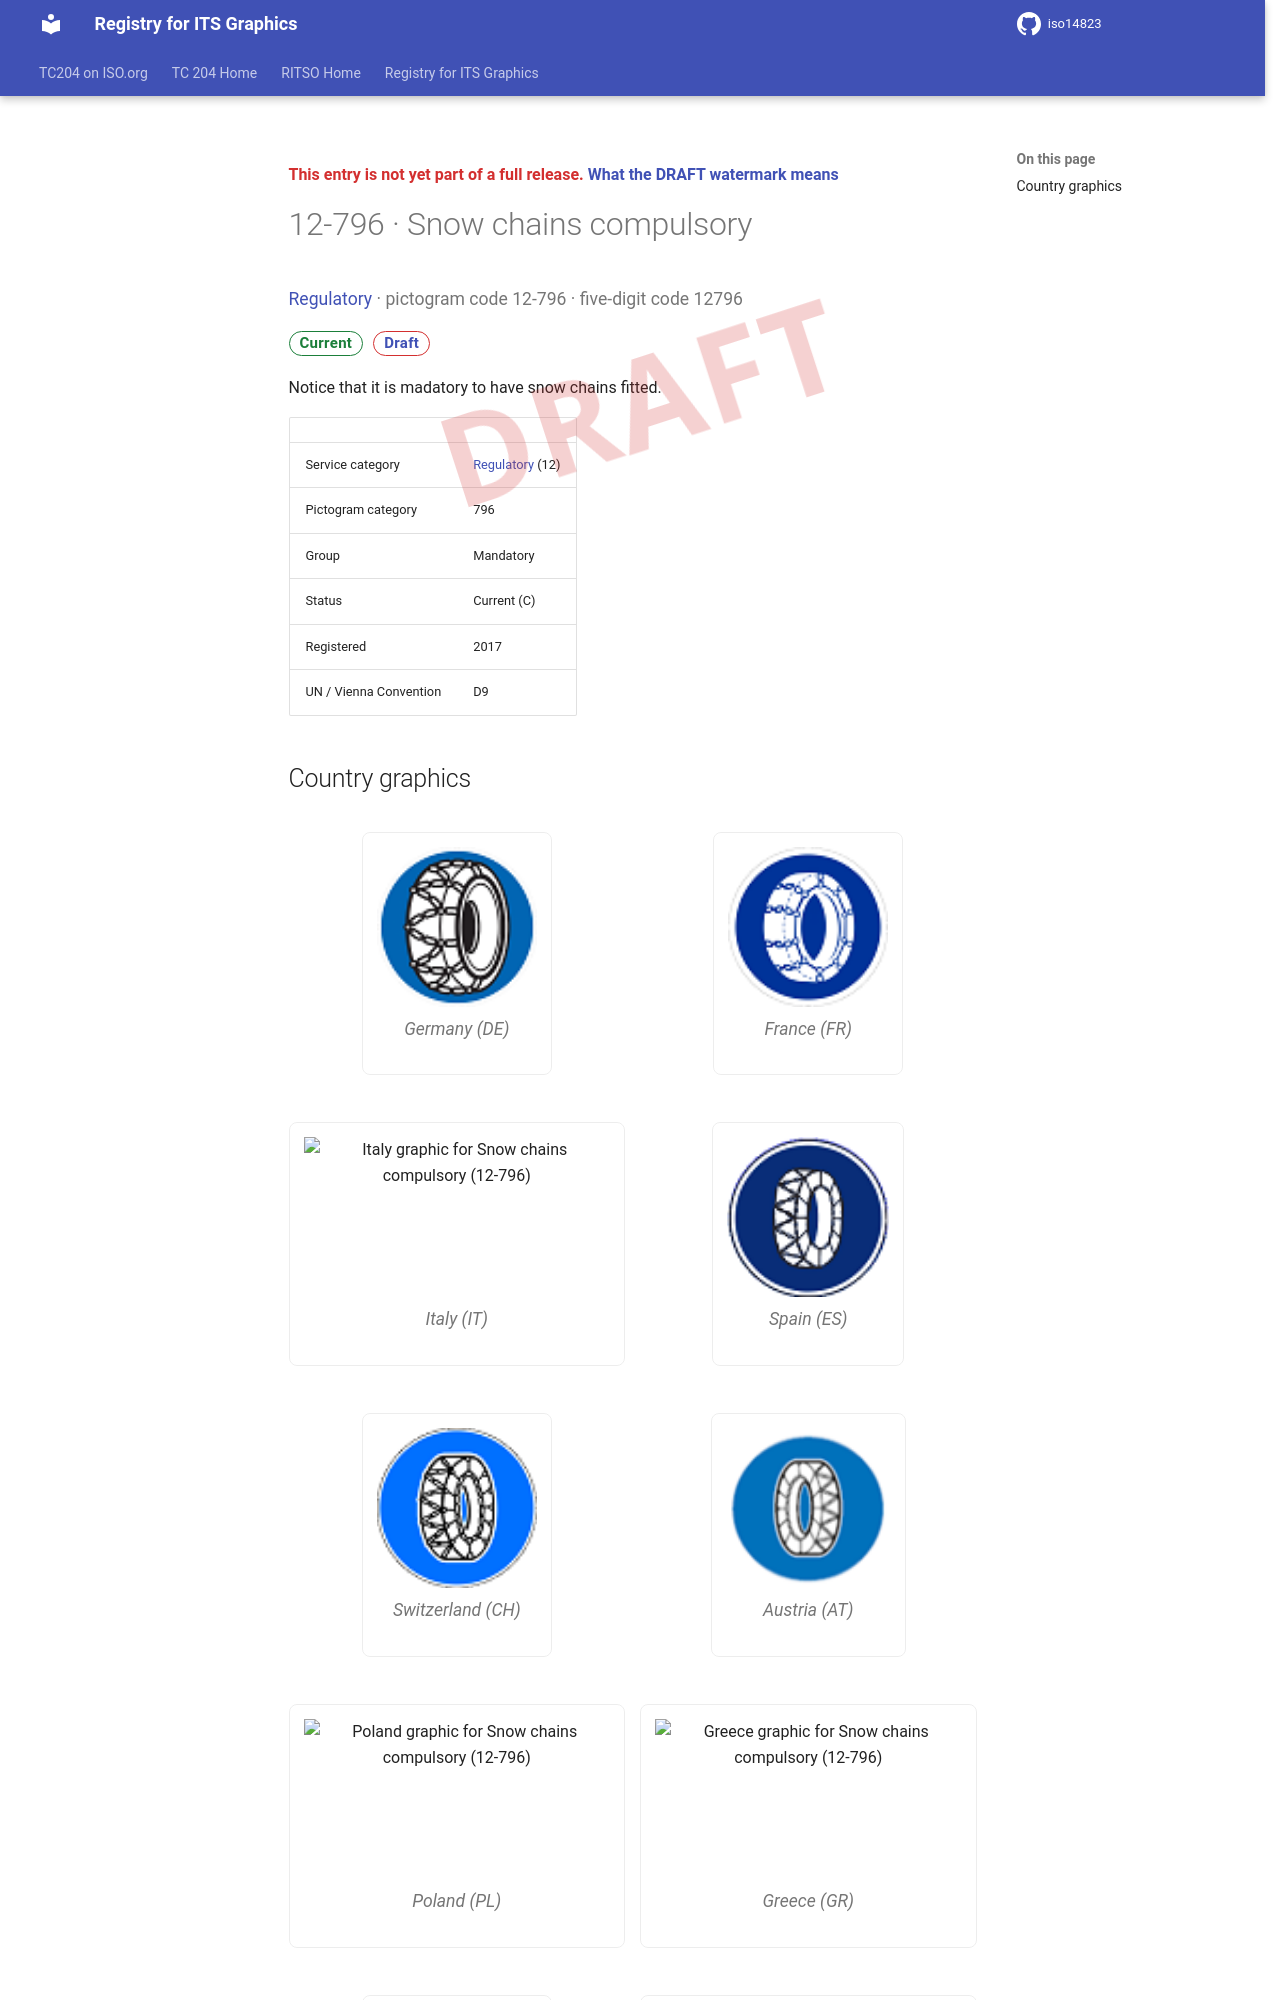

repository: k-vaughn/iso14823 · page: v0.1.0-alpha.1/signs/12-796/index.html · generator: mkdocs

<div class="draft4-watermark" aria-hidden="true"></div>

<p class="draft-note">This entry is not yet part of a full release. <a href="../#draft-watermark">What the DRAFT watermark means</a></p>

# 12-796 · Snow chains compulsory

<p class="sign-kicker"><a href="../categories/12/">Regulatory</a> · pictogram code 12-796 · five-digit code 12796</p>
<p class="sign-chips"><span class="chip chip-current">Current</span> <a class="chip chip-draft" href="../#draft-watermark">Draft</a></p>
<p>Notice that it is madatory to have snow chains fitted.</p>
| | |
| --- | --- |
| Service category | <a href="../categories/12/">Regulatory</a> (12) |
| Pictogram category | 796 |
| Group | Mandatory |
| Status | Current (C) |
| Registered | 2017 |
| UN / Vienna Convention | D9 |
